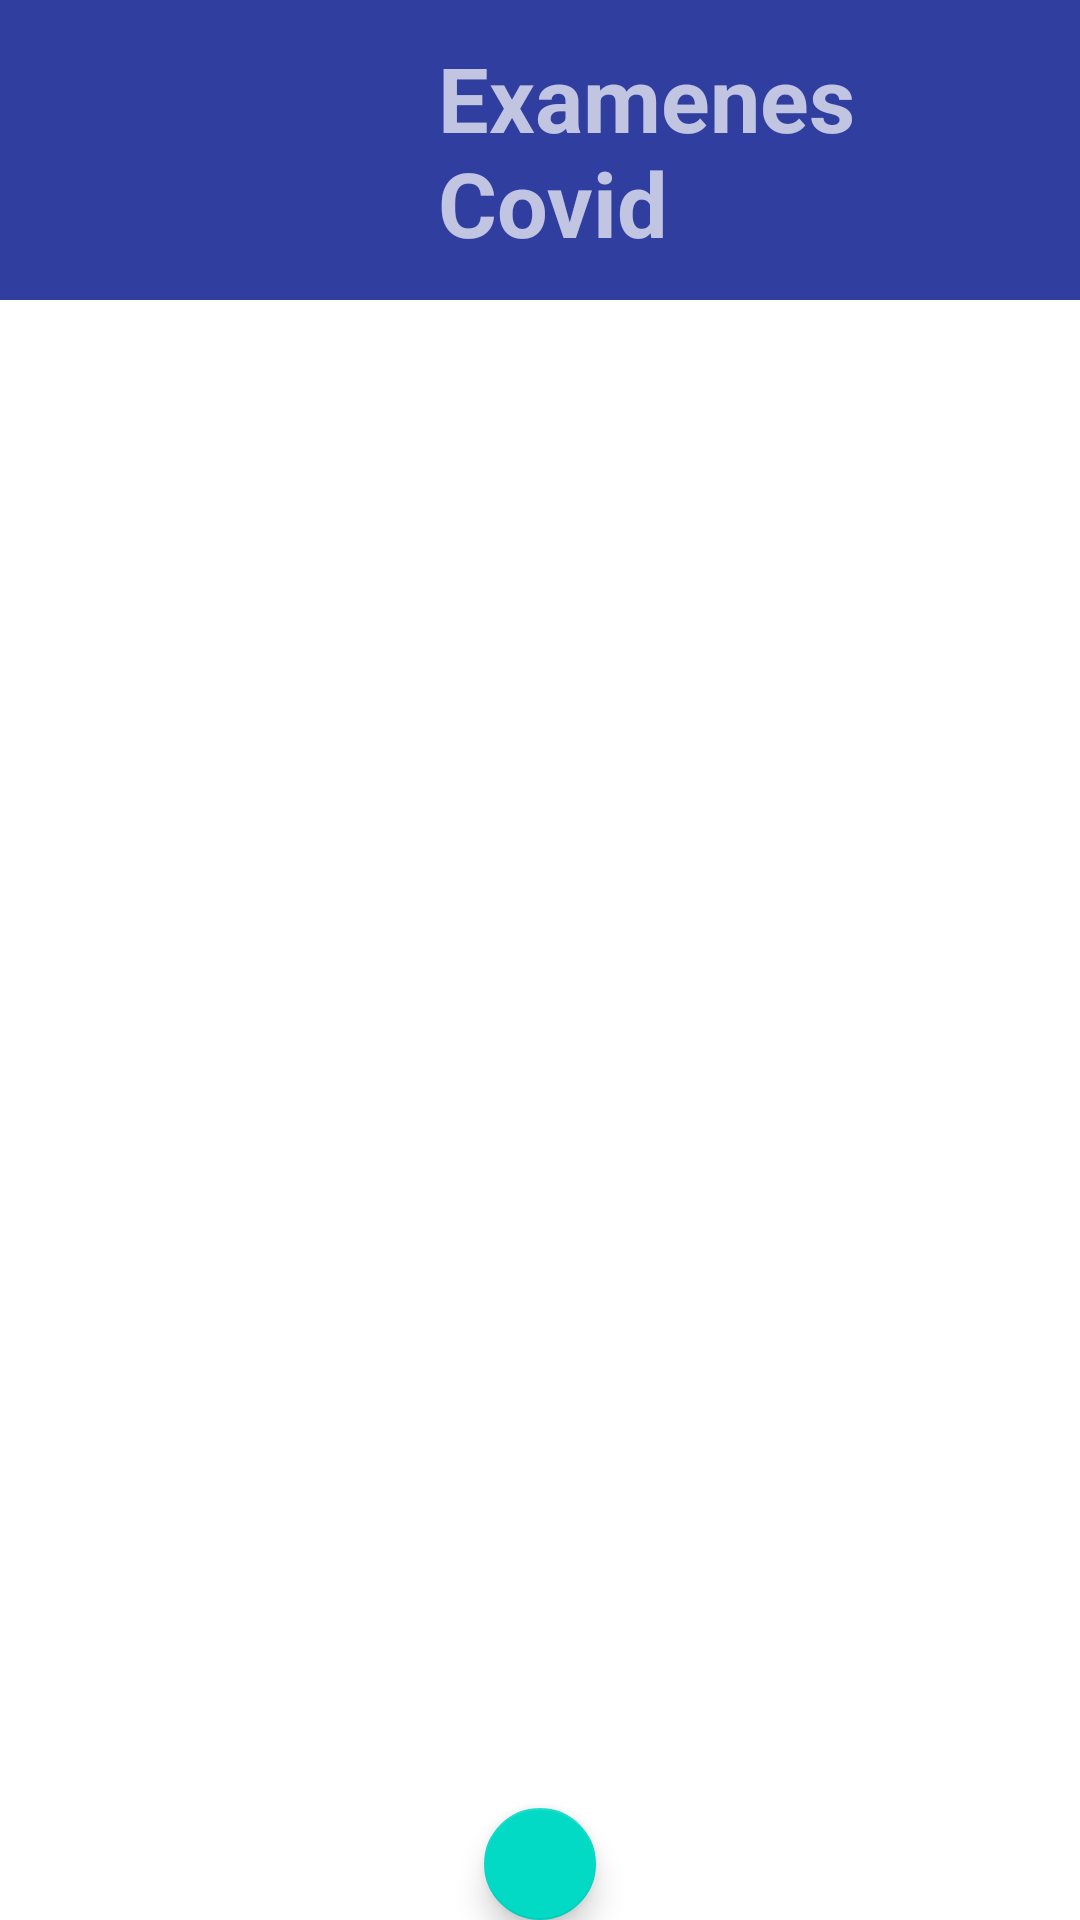

This screen was rendered from an Android layout file. Write that file and the resources it references.
<!-- AndroidManifest.xml: application theme Theme.ExamenCovid -->
<!-- res/layout/activity_lista_pacientes.xml -->
<?xml version="1.0" encoding="utf-8"?>
<LinearLayout
    xmlns:android="http://schemas.android.com/apk/res/android"
    xmlns:app="http://schemas.android.com/apk/res-auto"
    xmlns:tools="http://schemas.android.com/tools"
    android:layout_width="match_parent"
    android:layout_height="wrap_content"
    tools:context=".ListarPacientesActivity"
    android:orientation="vertical">
    <include layout="@layout/toolbar"></include>

    <LinearLayout
        android:layout_width="match_parent"
        android:layout_height="match_parent"
        android:orientation="vertical">

    <ListView
        android:id="@+id/pacientes_lv"
        android:layout_width="match_parent"
        android:layout_height="match_parent"
        android:layout_weight="2">
    </ListView>


        <com.google.android.material.floatingactionbutton.FloatingActionButton
            android:id="@+id/btn_am"
            android:layout_width="match_parent"
            android:layout_height="wrap_content"
            android:layout_gravity="center"
            android:layout_weight="1"
            android:background="@color/accent"
            android:src="@drawable/ic_baseline_add_24"></com.google.android.material.floatingactionbutton.FloatingActionButton>

    </LinearLayout>

</LinearLayout>
<!-- res/layout/toolbar.xml (included above) -->
<?xml version="1.0" encoding="utf-8"?>
<androidx.appcompat.widget.Toolbar
    xmlns:app="http://schemas.android.com/apk/res-auto"
    xmlns:android="http://schemas.android.com/apk/res/android"
    android:layout_width="match_parent"
    android:id="@+id/toolbar"
    android:background="@color/primary_dark"
    android:minHeight="?attr/actionBarSize"
    app:popupTheme="@style/Theme.AppCompat.Light"
    android:theme="@style/ThemeOverlay.AppCompat.Dark.ActionBar"
    android:layout_height="wrap_content">

    <LinearLayout
        android:layout_width="match_parent"
        android:layout_height="wrap_content"
        android:orientation="horizontal">
        <ImageView
            android:src="@drawable/ic__785819"
            android:layout_width="@dimen/imagen_toolbar"
            android:layout_height="@dimen/imagen_toolbar"></ImageView>
        <TextView
            android:text="@string/Titulo_App"
            android:textSize="@dimen/tamanio_titulo"
            android:textStyle="bold"
            android:layout_marginLeft="@dimen/margin_left_titulo"
            android:layout_gravity="center"
            android:layout_width="wrap_content"
            android:layout_height="wrap_content">

        </TextView>
    </LinearLayout>

</androidx.appcompat.widget.Toolbar>
<!-- resources referenced by this layout -->
<resources>
  <color name="accent">#FF5722</color>
  <color name="primary_dark">#303F9F</color>
  <dimen name="imagen_toolbar">100dp</dimen>
  <dimen name="margin_left_titulo">30dp</dimen>
  <dimen name="tamanio_titulo">30sp</dimen>
  <string name="Titulo_App">Examenes Covid</string>
  <style name="Theme.ExamenCovid" parent="Theme.MaterialComponents.DayNight.NoActionBar">
          
          <item name="colorPrimary">@color/purple_500</item>
          <item name="colorPrimaryVariant">@color/purple_700</item>
          <item name="colorOnPrimary">@color/white</item>
          
          <item name="colorSecondary">@color/teal_200</item>
          <item name="colorSecondaryVariant">@color/teal_700</item>
          <item name="colorOnSecondary">@color/black</item>
          
          <item name="android:statusBarColor" tools:targetApi="l">?attr/colorPrimaryVariant</item>
          
      </style>
  <color name="purple_500">#FF6200EE</color>
  <color name="purple_700">#FF3700B3</color>
  <color name="white">#FFFFFFFF</color>
  <color name="teal_200">#FF03DAC5</color>
  <color name="teal_700">#FF018786</color>
  <color name="black">#FF000000</color>
</resources>
